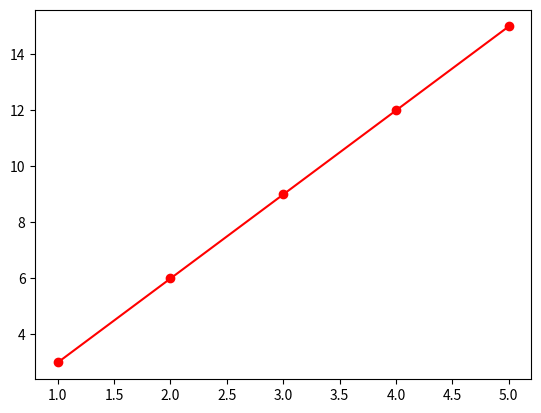

Here is the Python script that generated this plot:
import numpy as np
import matplotlib.pyplot as plt

def zadatak1(x,y):
    if len(x) != len(y):
        raise ValueError('Vektori nisu istih duzina')
    plt.plot(x,y,'red')
    p = np.polyfit(x,y,1)
    px = np.polyval(p,x)
    plt.plot(x,px,"or")
    plt.show()
    

x = np.array([1,2,3,4,5])
y = np.array([3,6,9,12,15])
zadatak1(x,y)